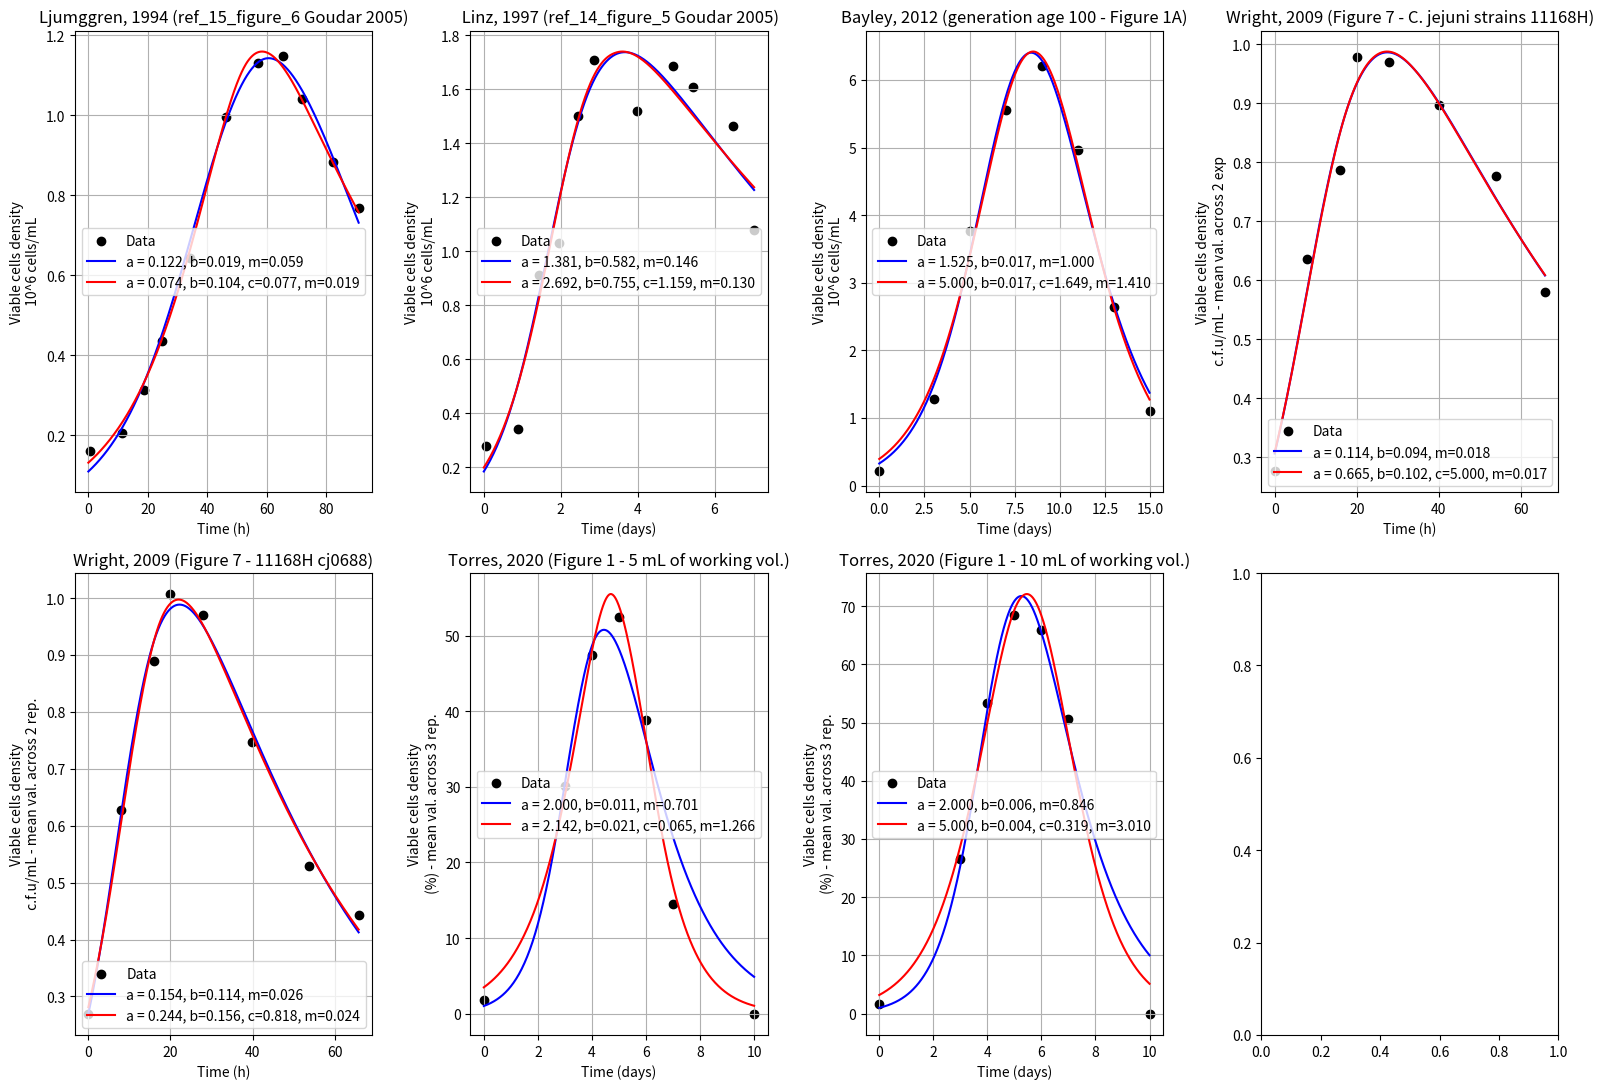

This chart was generated by the following Python code:
#!/usr/bin/env python3
# -*- coding: utf-8 -*-
"""
Created on Mon Jan 27 17:49:19 2025

@author: mpere
"""

# =============================================================================
# IMPORT
# =============================================================================
import pandas as pd
import numpy as np
from scipy.integrate import solve_ivp
from scipy.optimize import curve_fit
import matplotlib.pyplot as plt

# =============================================================================
# FUNCTIONS
# =============================================================================
def get_data():
    
    # obtained with: https://automeris.io/wpd/ from goudar2005 figure 6
    ref_15_time=[   0.588302674824007, 
    11.277612483882635, 
    18.840077422159318, 
    24.695201647130013, 
    34.263711153079136, 
    46.271488614301965, 
    57.113821735184494,
    65.6628611541071, 
    71.91772573875602,
    82.29805181645429 ,
    90.97397428855908]
    
    ref_15_data=[  0.16040191381938573,
     0.20714774532926472,
    0.31335238537202903,
     0.43691885652522555,
    0.6420429346405423,
     0.9955602679817079,
     1.1313744782962427,
     1.1484825433003107,
     1.0394618043827524,
    0.8833286829127888,
     0.7692995879237884]
    ref_15_df = pd.DataFrame({'Time':ref_15_time,'Data':ref_15_data,
                              'ylabel':'Viable cells density\n 10^6 cells/mL',
                              'xlabel':'Time (h)'})


     # obtained with: https://automeris.io/wpd/ from goudar2005 figure 5
    ref_14_time=[0.06593988819996532,
        0.88248924419287,
        1.445553651609095,
        1.955286692979131, 
        2.4510162267656117,
        2.8693240691993243, 
        3.982790708592236, 
        4.923386461264003, 
        5.4346217946353415, 
        6.491028164621693, 
        7.027265929157541 ]
     
    ref_14_data=[ 0.27997793508623103,
         0.342359939774187,
         0.9122835844418886,
        1.0319471783401688,
         1.5026994309398383,
        1.7076315092333956,
         1.5212601144826987,
         1.6862590581836354,
         1.6073384281599272,
         1.4636213955890294,
         1.079691896006519 ]
    ref_14_df = pd.DataFrame({'Time':ref_14_time,'Data':ref_14_data,
                               'ylabel':'Viable cells density\n 10^6 cells/mL',
                               'xlabel':'Time (days)'})
    
    # Obtained from Figure 1A - https://analyticalsciencejournals.onlinelibrary.wiley.com/doi/10.1002/bit.24485
    
    ref_bayley_2012_100_time=[0, 
        3.0191256830601088,
        5.027322404371584, 
        7.0081967213114735, 
        9.002732240437158,
        10.997267759562842, 
        12.978142076502731, 
        14.972677595628415]
     
    ref_bayley_2012_100_data=[ 0.2089552238805954,
        1.2835820895522376,
         3.7711442786069647,
         5.5621890547263675,
         6.199004975124378,
         4.965174129353233,
         2.6368159203980097,
        1.1044776119402977 ]
    ref_bayley_2012_100_df = pd.DataFrame({'Time':ref_bayley_2012_100_time,'Data':ref_bayley_2012_100_data,
                               'ylabel':'Viable cells density\n 10^6 cells/mL',
                               'xlabel':'Time (days)'})
    
    
    # from Figure 7 - https://www.microbiologyresearch.org/docserver/fulltext/micro/155/1/80.pdf?expires=1738003547&id=id&accname=guest&checksum=8DE49E6B41D30269FA30F6B1E8006FDF
    ref_wright_2009_square_time=[0, 
        7.912087912087912,
        15.897435897435894, 
        19.999999999999996, 
        27.83882783882783, 
        39.92673992673993, 
        53.84615384615384, 
        65.86080586080585]
     
    ref_wright_2009_square_data=[ 275790197.8947369,
        635512221.0526316,
         786810829.4736842,
         978245635.7894738,
         969549545.2631578,
         897546532.6315789,
         777058252.6315789,
         580847408.4210526]
    
    
    
    # cfu = colony forming unit
    ref_wright_2009_square_df = pd.DataFrame({'Time':ref_wright_2009_square_time,'Data':ref_wright_2009_square_data,
                               'ylabel':'Viable cells density\n c.f.u/mL - mean val. across 2 exp',
                               'xlabel':'Time (h)'})
    
    ref_wright_2009_dot_time=[0, 
        7.912087912087912,
        15.897435897435894, 
        19.999999999999996, 
        27.83882783882783, 
        39.92673992673993, 
        53.84615384615384, 
        65.86080586080585]
     
    ref_wright_2009_dot_data=[  269479562.0743792,
        626807733.8926781,
         889409453.0176299,
         1007020968.4004636,
         970670470.714194,
        746673783.1167164,
         528848753.22609735,
         443799295.10230374
         ]
    
    ref_wright_2009_dot_df = pd.DataFrame({'Time':ref_wright_2009_dot_time,'Data':ref_wright_2009_dot_data,
                               'ylabel':'Viable cells density\n c.f.u/mL - mean val. across 2 rep.',
                               'xlabel':'Time (h)'})
    
    
    
    # from https://doi.org/10.1002/btpr.3099
#     Figure 1. Cell growth, viability and r-protein production profiles of the CHO-IgG1 cell line during
# 10 days batch cultures at different working volume. 5 mL (white dots), 10 mL (light grey dots), 15
# mL (dark grey dots) and 20 mL (black dots). Experimental values represent the mean of three biological
# replicates and error bars indicate ± SEM.
    ref_torres_2020_5ml_time=[0,
            3,
            4,
            5, 
            6,
            7,
            10]
     
    ref_torres_2020_5ml_data=[  1.7977528089887613,
             30.112359550561806,
            47.47191011235956,
             52.528089887640455,
             38.876404494382015,
            14.438202247191015,
            -0.05617977528089568 ]
    
    ref_torres_2020_5ml_df = pd.DataFrame({'Time':ref_torres_2020_5ml_time,'Data':ref_torres_2020_5ml_data,
                               'ylabel':'Viable cells density\n (%) - mean val. across 3 rep.',
                               'xlabel':'Time (days)'})
    
    ref_torres_2020_10ml_time=[0,
        3,
        4,
        5, 
        6,
        7,
        10]
     
    ref_torres_2020_10ml_data=[ 1.62921348314606,
         26.57303370786518,
        53.37078651685393,
        68.53932584269664,
         65.84269662921349,
         50.67415730337079,
         -0.05617977528089568 ]
    
    ref_torres_2020_10ml_df = pd.DataFrame({'Time':ref_torres_2020_10ml_time,'Data':ref_torres_2020_10ml_data,
                               'ylabel':'Viable cells density\n (%) - mean val. across 3 rep.',
                               'xlabel':'Time (days)'})

    
    dict_data = {'Ljumggren, 1994 (ref_15_figure_6 Goudar 2005)':ref_15_df,
                 ' Linz, 1997 (ref_14_figure_5 Goudar 2005)':ref_14_df,
                 'Bayley, 2012 (generation age 100 - Figure 1A)':ref_bayley_2012_100_df,
                 'Wright, 2009 (Figure 7 - C. jejuni strains 11168H)':ref_wright_2009_square_df,
                 'Wright, 2009 (Figure 7 - 11168H cj0688)':ref_wright_2009_dot_df,
                 'Torres, 2020 (Figure 1 - 5 mL of working vol.)': ref_torres_2020_5ml_df,
                 'Torres, 2020 (Figure 1 - 10 mL of working vol.)': ref_torres_2020_10ml_df}
    
    return dict_data
    
def goudar_model():
    pass
    
def fit_goudar_mode():
    pass

# Define the integro-differential equation model
def integro_differential_model_1(t, y, a, b, m):
    x = y[0]  # Current value of x
    integral = y[1]  # Current value of the integral
    dx_dt = a * x * np.exp(-b * integral) - m * x
    dintegral_dt = x  # The derivative of the integral is simply x
    return [dx_dt, dintegral_dt]

# Define a function to solve the integro-differential equation
def solve_model_1(t_eval, a, b, m, x0, integral0):
    t_span = (t_eval[0], t_eval[-1])
    y0 = [x0, integral0]  # Initial conditions: [x, integral]

    sol = solve_ivp(
        lambda t, y: integro_differential_model_1(t, y, a, b, m),
        t_span,
        y0,
        t_eval=t_eval,
        method='RK45'
    )
    return sol.y[0]  # Return only the population (x)

# Define a function for curve fitting
def fit_model_1(t, a, b, m, x0):
    return solve_model_1(t, a, b, m, x0=x0, integral0=0.0)


# Define the integro-differential equation model
def integro_differential_model_2(t, y, a, b, c, m):
    x = y[0]  # Current value of x
    integral = y[1]  # Current value of the integral
    dx_dt = a * x * 1 / (1 + c * np.exp(b * integral)) - m * x
    dintegral_dt = x  # The derivative of the integral is simply x
    return [dx_dt, dintegral_dt]

# Define a function to solve the integro-differential equation
def solve_model_2(t_eval, a, b,c, m, x0, integral0):
    t_span = (t_eval[0], t_eval[-1])
    y0 = [x0, integral0]  # Initial conditions: [x, integral]

    sol = solve_ivp(
        lambda t, y: integro_differential_model_2(t, y, a, b,c, m),
        t_span,
        y0,
        t_eval=t_eval,
        method='RK45'
    )
    return sol.y[0]  # Return only the population (x)

# Define a function for curve fitting
def fit_model_2(t, a, b, c,m, x0):
    return solve_model_2(t, a, b,c, m, x0=x0, integral0=0.0)
  

# =============================================================================
# MAIN
# =============================================================================
if __name__=='__main__': 
    dict_data = get_data()
    
    
    fig, axs = plt.subplots(len(dict_data.keys())//4 +1,4, figsize =(16,11)) 
    for (label, data_df), ax in zip(dict_data.items(), axs.flat):
    
        ref_15_time = data_df['Time'].to_numpy()
        ref_15_data = data_df['Data'].to_numpy()
        
        if 'Wright' in label:
            ref_15_data =  ref_15_data*1e-9
        
        
        # Fit the model_1
        popt_ref_15, pcov_ref_15 = curve_fit(
            lambda t, a, b, m, x0: fit_model_1(t, a, b, m, x0),
            ref_15_time,
            ref_15_data,
            p0=[0.4, 0.02, 0.01, 0.36],  # Initial guess for a, b, m, x0
            bounds=(0, [2, 1, 1, 1])  # Bounds for a, b, m, x0
        )
        
        # Extract fitted parameters for T=30 and T=25
        a_fit_ref_15, b_fit_ref_15, m_fit_ref_15, x0_fit_ref_15 = popt_ref_15
        
        # Solve the model with fitted parameters
        t_fine = np.linspace(0, ref_15_time[-1], 500)
        x_fit_ref_15 = solve_model_1(t_fine, a_fit_ref_15, b_fit_ref_15, m_fit_ref_15, 
                                   x0=x0_fit_ref_15, integral0=0.0)
        
        ax.scatter(ref_15_time,ref_15_data,color = 'k', marker = 'o',
                         label = 'Data')
        ax.plot(t_fine,x_fit_ref_15,'-b', label =  f'a = {a_fit_ref_15:.3f}, b={b_fit_ref_15:.3f}, m={m_fit_ref_15:.3f}')
        
        
        # Fit the model_2
        popt_ref_15, pcov_ref_15 = curve_fit(
            lambda t, a, b, c,m, x0: fit_model_2(t, a, b,c, m, x0),
            ref_15_time,
            ref_15_data,
            p0=[0.4, 0.02, 0.5, 0.01, 0.36],  # Initial guess for a, b, c, m, x0
            bounds=(0, [5, 5, 5, 5, 5])  # Bounds for a, b, c, m, x0 # Bounds for a, b, m, x0
        )
        
      
        
        # Extract fitted parameters for T=30 and T=25
        a_fit_ref_15, b_fit_ref_15, c_fit_ref_15, m_fit_ref_15, x0_fit_ref_15 = popt_ref_15
        
        # Solve the model with fitted parameters
        t_fine = np.linspace(0, ref_15_time[-1], 500)
        x_fit_ref_15 = solve_model_2(t_fine, a_fit_ref_15, b_fit_ref_15,c_fit_ref_15, m_fit_ref_15, 
                                   x0=x0_fit_ref_15, integral0=0.0)
        
       
        ax.plot(t_fine,x_fit_ref_15,'-r', label = f'a = {a_fit_ref_15:.3f}, b={b_fit_ref_15:.3f}, c={c_fit_ref_15:.3f}, m={m_fit_ref_15:.3f}')
        
        
        # Add labels and title
        ylabel =  data_df['ylabel'].drop_duplicates().to_list()[0]
        xlabel =  data_df['xlabel'].drop_duplicates().to_list()[0]
        ax.set_xlabel(xlabel)
        ax.set_ylabel(ylabel)
        ax.set_title(label)
        ax.legend()
        ax.grid()
        
    # Show the plot
    fig.tight_layout()
    fig.show()